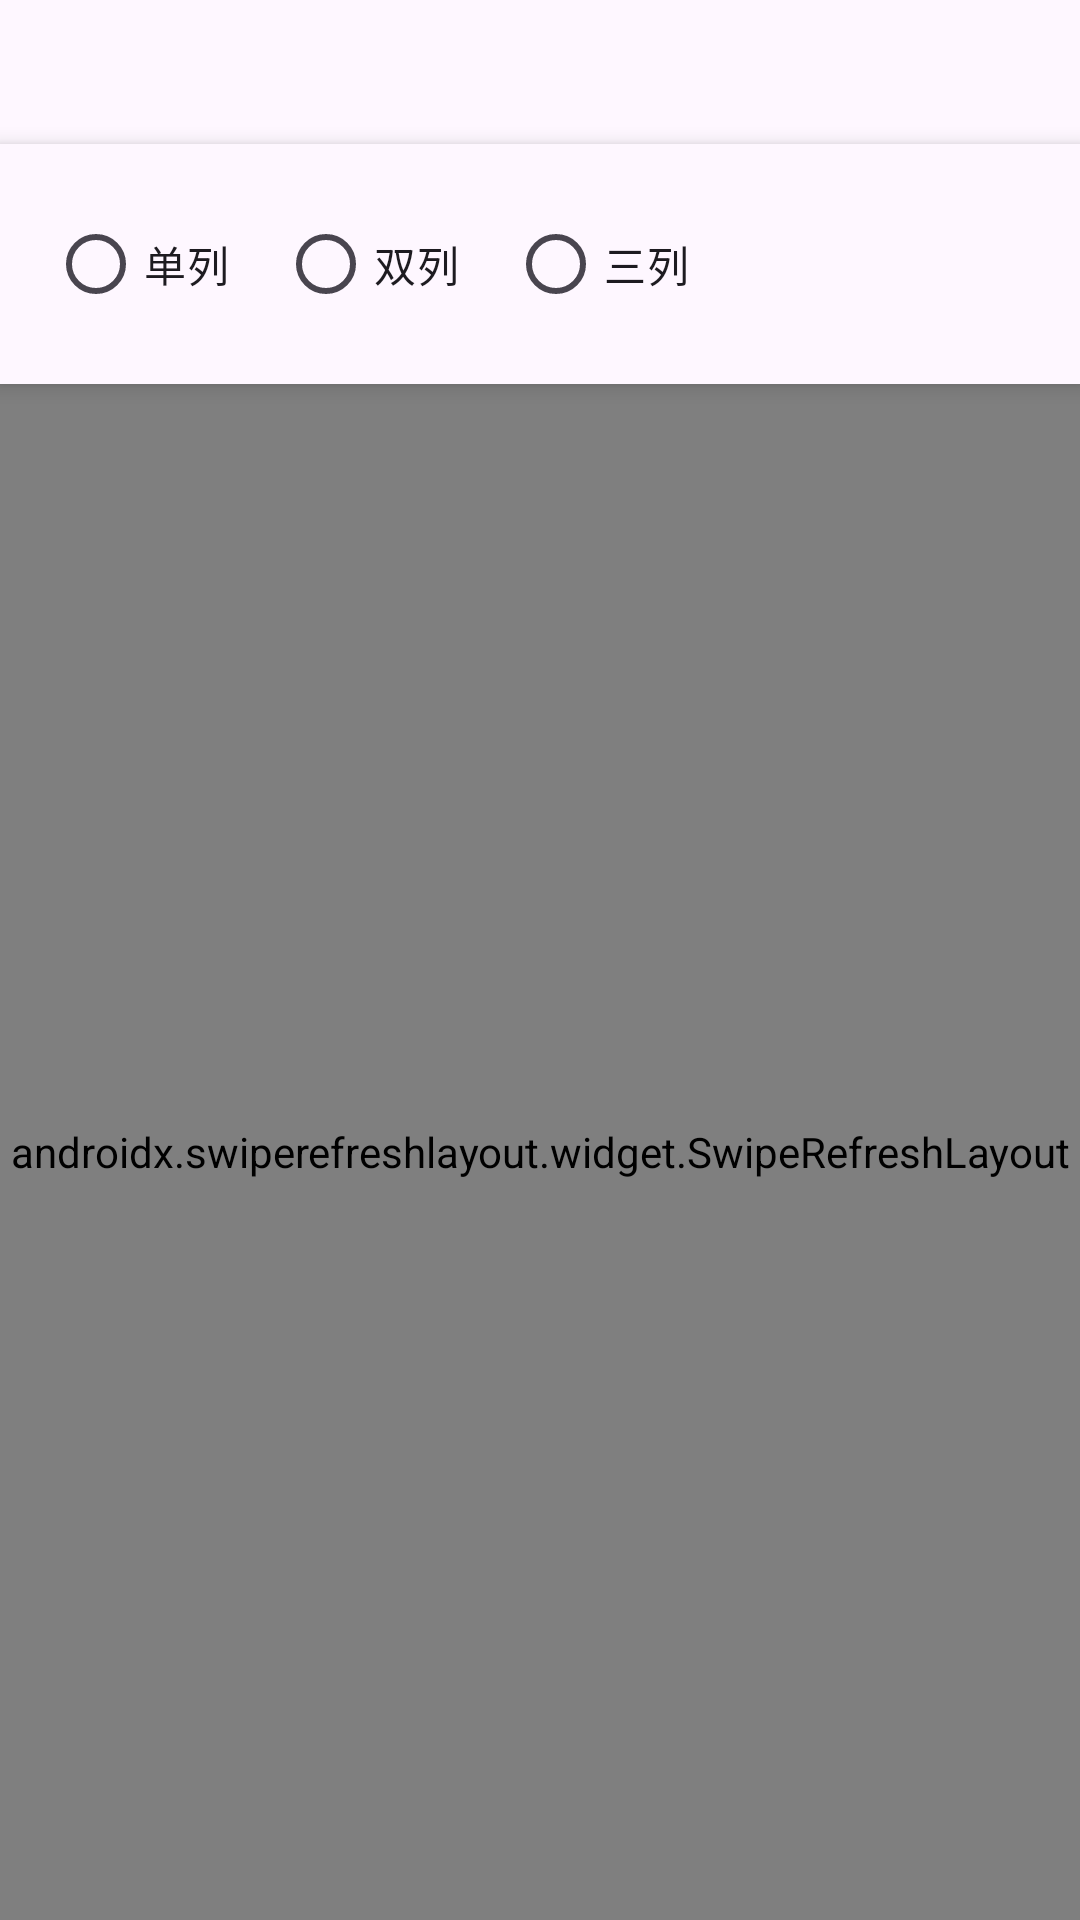

Here is an Android app screen rendered from its layout file. Give the layout XML and the strings, colors and styles it references.
<!-- AndroidManifest.xml: application theme Theme.WaterfallFlow -->
<!-- res/layout/fragment_home.xml -->
<?xml version="1.0" encoding="utf-8"?>
<LinearLayout xmlns:android="http://schemas.android.com/apk/res/android"
    xmlns:app="http://schemas.android.com/apk/res-auto"
    android:layout_width="match_parent"
    android:layout_height="match_parent"
    android:orientation="vertical">

    
    <LinearLayout
        android:id="@+id/top_tab_bar"
        android:layout_width="match_parent"
        android:layout_height="48dp"
        android:orientation="horizontal"
        android:background="?android:attr/colorBackground"
        android:paddingHorizontal="16dp"
        android:gravity="center_vertical">

        
        <TextView
            android:layout_width="wrap_content"
            android:layout_height="wrap_content"
            android:textColor="#666666"
            android:textSize="14sp" />

    </LinearLayout>

    
    <LinearLayout
        android:layout_width="match_parent"
        android:layout_height="wrap_content"
        android:orientation="vertical"
        android:background="?android:attr/colorBackground"
        android:padding="16dp"
        android:elevation="4dp">

        <RadioGroup
            android:id="@+id/layout_radio_group"
            android:layout_width="wrap_content"
            android:layout_height="wrap_content"
            android:orientation="horizontal">

            <RadioButton
                android:id="@+id/radio_single_column"
                android:layout_width="wrap_content"
                android:layout_height="wrap_content"
                android:text="单列"
                android:layout_marginEnd="16dp" />

            <RadioButton
                android:id="@+id/radio_double_column"
                android:layout_width="wrap_content"
                android:layout_height="wrap_content"
                android:text="双列"
                android:layout_marginEnd="16dp" />

            <RadioButton
                android:id="@+id/radio_three_column"
                android:layout_width="wrap_content"
                android:layout_height="wrap_content"
                android:text="三列" />

        </RadioGroup>

        

    </LinearLayout>

    
    <androidx.swiperefreshlayout.widget.SwipeRefreshLayout
        android:id="@+id/swipe_refresh_layout"
        android:layout_width="match_parent"
        android:layout_height="0dp"
        android:layout_weight="1">

        <androidx.recyclerview.widget.RecyclerView
            android:id="@+id/recycler_view"
            android:layout_width="match_parent"
            android:layout_height="match_parent" />

    </androidx.swiperefreshlayout.widget.SwipeRefreshLayout>

</LinearLayout>
<!-- resources referenced by this layout -->
<resources>
  <style name="Theme.WaterfallFlow" parent="Base.Theme.WaterfallFlow" />
  <style name="Base.Theme.WaterfallFlow" parent="Theme.Material3.DayNight.NoActionBar">
          
          
      </style>
</resources>
